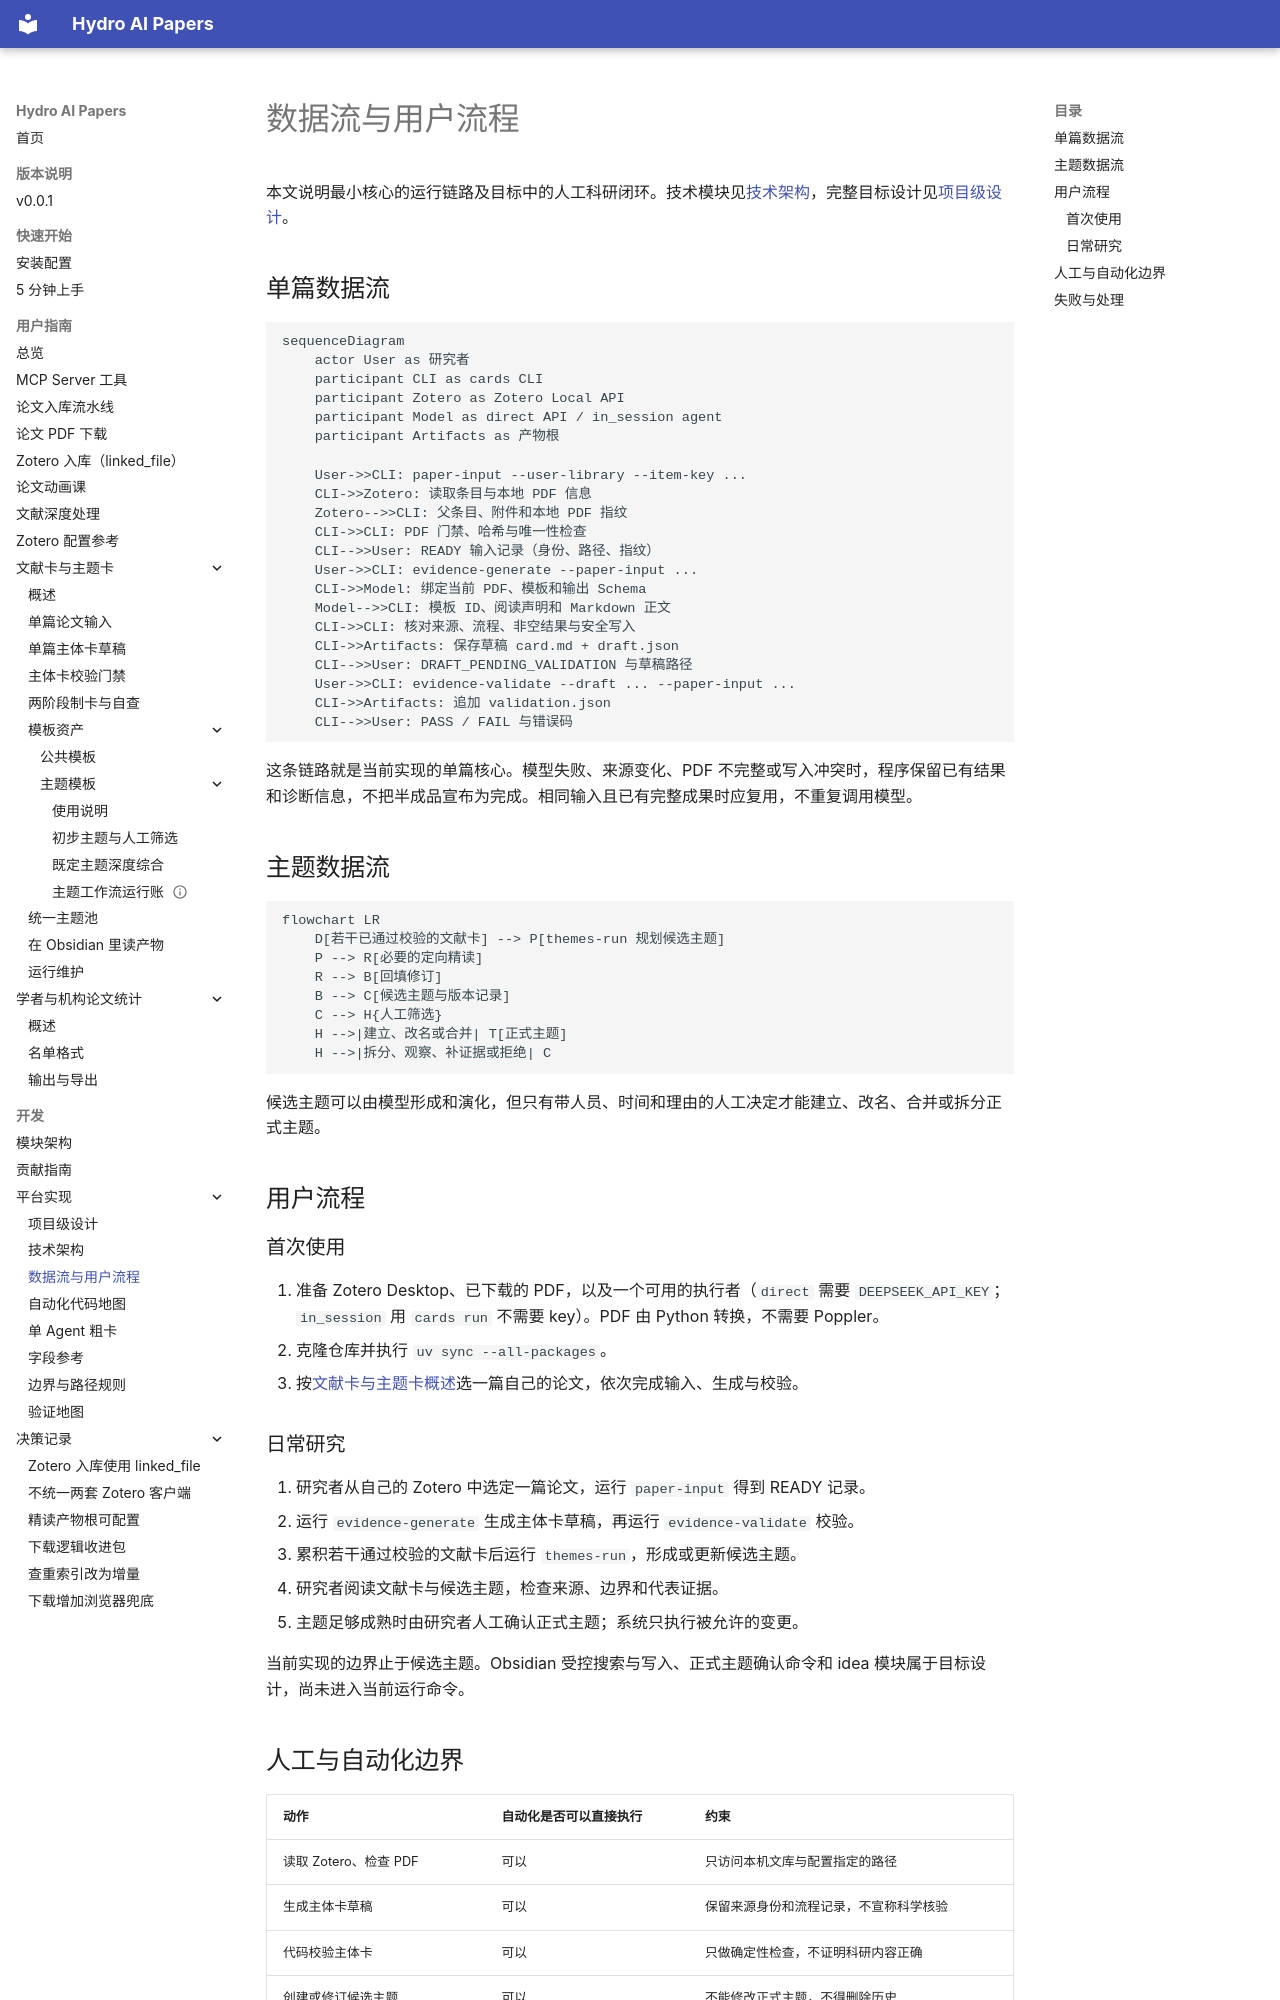

repository: iHeadWater/mylibrary · page: development/platform/flows/index.html · generator: mkdocs

# 数据流与用户流程

本文说明最小核心的运行链路及目标中的人工科研闭环。技术模块见[技术架构](architecture.md)，完整目标设计见[项目级设计](project-design.md)。

## 单篇数据流

```mermaid
sequenceDiagram
    actor User as 研究者
    participant CLI as cards CLI
    participant Zotero as Zotero Local API
    participant Model as direct API / in_session agent
    participant Artifacts as 产物根

    User->>CLI: paper-input --user-library --item-key ...
    CLI->>Zotero: 读取条目与本地 PDF 信息
    Zotero-->>CLI: 父条目、附件和本地 PDF 指纹
    CLI->>CLI: PDF 门禁、哈希与唯一性检查
    CLI-->>User: READY 输入记录（身份、路径、指纹）
    User->>CLI: evidence-generate --paper-input ...
    CLI->>Model: 绑定当前 PDF、模板和输出 Schema
    Model-->>CLI: 模板 ID、阅读声明和 Markdown 正文
    CLI->>CLI: 核对来源、流程、非空结果与安全写入
    CLI->>Artifacts: 保存草稿 card.md + draft.json
    CLI-->>User: DRAFT_PENDING_VALIDATION 与草稿路径
    User->>CLI: evidence-validate --draft ... --paper-input ...
    CLI->>Artifacts: 追加 validation.json
    CLI-->>User: PASS / FAIL 与错误码
```

这条链路就是当前实现的单篇核心。模型失败、来源变化、PDF 不完整或写入冲突时，程序保留已有结果和诊断信息，不把半成品宣布为完成。相同输入且已有完整成果时应复用，不重复调用模型。

## 主题数据流

```mermaid
flowchart LR
    D[若干已通过校验的文献卡] --> P[themes-run 规划候选主题]
    P --> R[必要的定向精读]
    R --> B[回填修订]
    B --> C[候选主题与版本记录]
    C --> H{人工筛选}
    H -->|建立、改名或合并| T[正式主题]
    H -->|拆分、观察、补证据或拒绝| C
```

候选主题可以由模型形成和演化，但只有带人员、时间和理由的人工决定才能建立、改名、合并或拆分正式主题。

## 用户流程

### 首次使用

1. 准备 Zotero Desktop、已下载的 PDF，以及一个可用的执行者（`direct` 需要 `DEEPSEEK_API_KEY`；`in_session` 用 `cards run` 不需要 key）。PDF 由 Python 转换，不需要 Poppler。
2. 克隆仓库并执行 `uv sync --all-packages`。
3. 按[文献卡与主题卡概述](../../user-guide/cards/index.md)选一篇自己的论文，依次完成输入、生成与校验。

### 日常研究

1. 研究者从自己的 Zotero 中选定一篇论文，运行 `paper-input` 得到 READY 记录。
2. 运行 `evidence-generate` 生成主体卡草稿，再运行 `evidence-validate` 校验。
3. 累积若干通过校验的文献卡后运行 `themes-run`，形成或更新候选主题。
4. 研究者阅读文献卡与候选主题，检查来源、边界和代表证据。
5. 主题足够成熟时由研究者人工确认正式主题；系统只执行被允许的变更。

当前实现的边界止于候选主题。Obsidian 受控搜索与写入、正式主题确认命令和 idea 模块属于目标设计，尚未进入当前运行命令。
